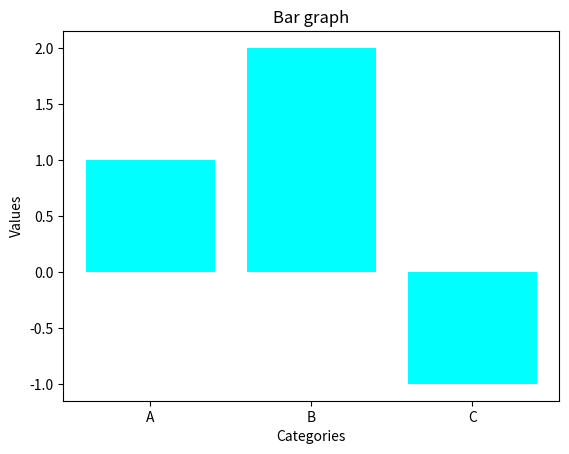

Python code for this plot:
import matplotlib.pyplot as plt

categories = ['A','B','C']
values = [1,2,-1]

plt.bar(categories, values, color='cyan')
plt.xlabel("Categories")
plt.ylabel("Values")
plt.title("Bar graph")
plt.show()